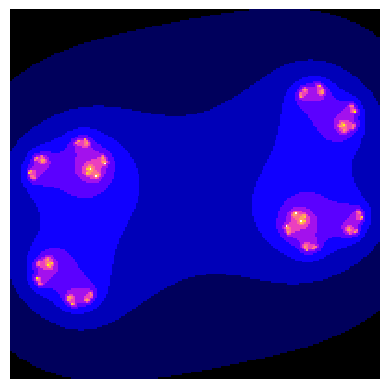

Write Python code to recreate this figure.
import numpy as np
import matplotlib.cm as cm
import matplotlib.pyplot as plt

# $$fc(z) = z2 + C$$
# Choose a complex C as the ‘seed’.

x_res, y_res = 200, 200
xmin, xmax = -1.5, 1.5
ymin, ymax = -1.5, 1.5

# The mathematical parameters.
z_abs_max = 10
max_iter = 1000


def julia_set(C):
    # Initialise an empty array (corresponding to pixels)
    julia = np.zeros((x_res, y_res))
    width = xmax - xmin
    height = ymax - ymin
    # Loop over each pixel
    for ix in range(x_res):
        for iy in range(y_res):
            # Map pixel position to a point in the complex plane
            z = complex(ix / x_res * width + xmin, iy / y_res * height + ymin)
            # Iterate
            iteration = 0
            while abs(z) <= z_abs_max and iteration < max_iter:
                z = z**2 + C
                iteration += 1
            iteration_ratio = iteration / max_iter
            # Set the pixel value to be equal to the iteration_ratio

            julia[ix, iy] = iteration_ratio

    return julia


julia = julia_set(complex(0.9, 0.5))

# Plot the array using matplotlib's imshow
_, ax = plt.subplots()

ax.imshow(julia, interpolation='nearest', cmap=cm.gnuplot2)
ax.axis('off')
plt.show()
